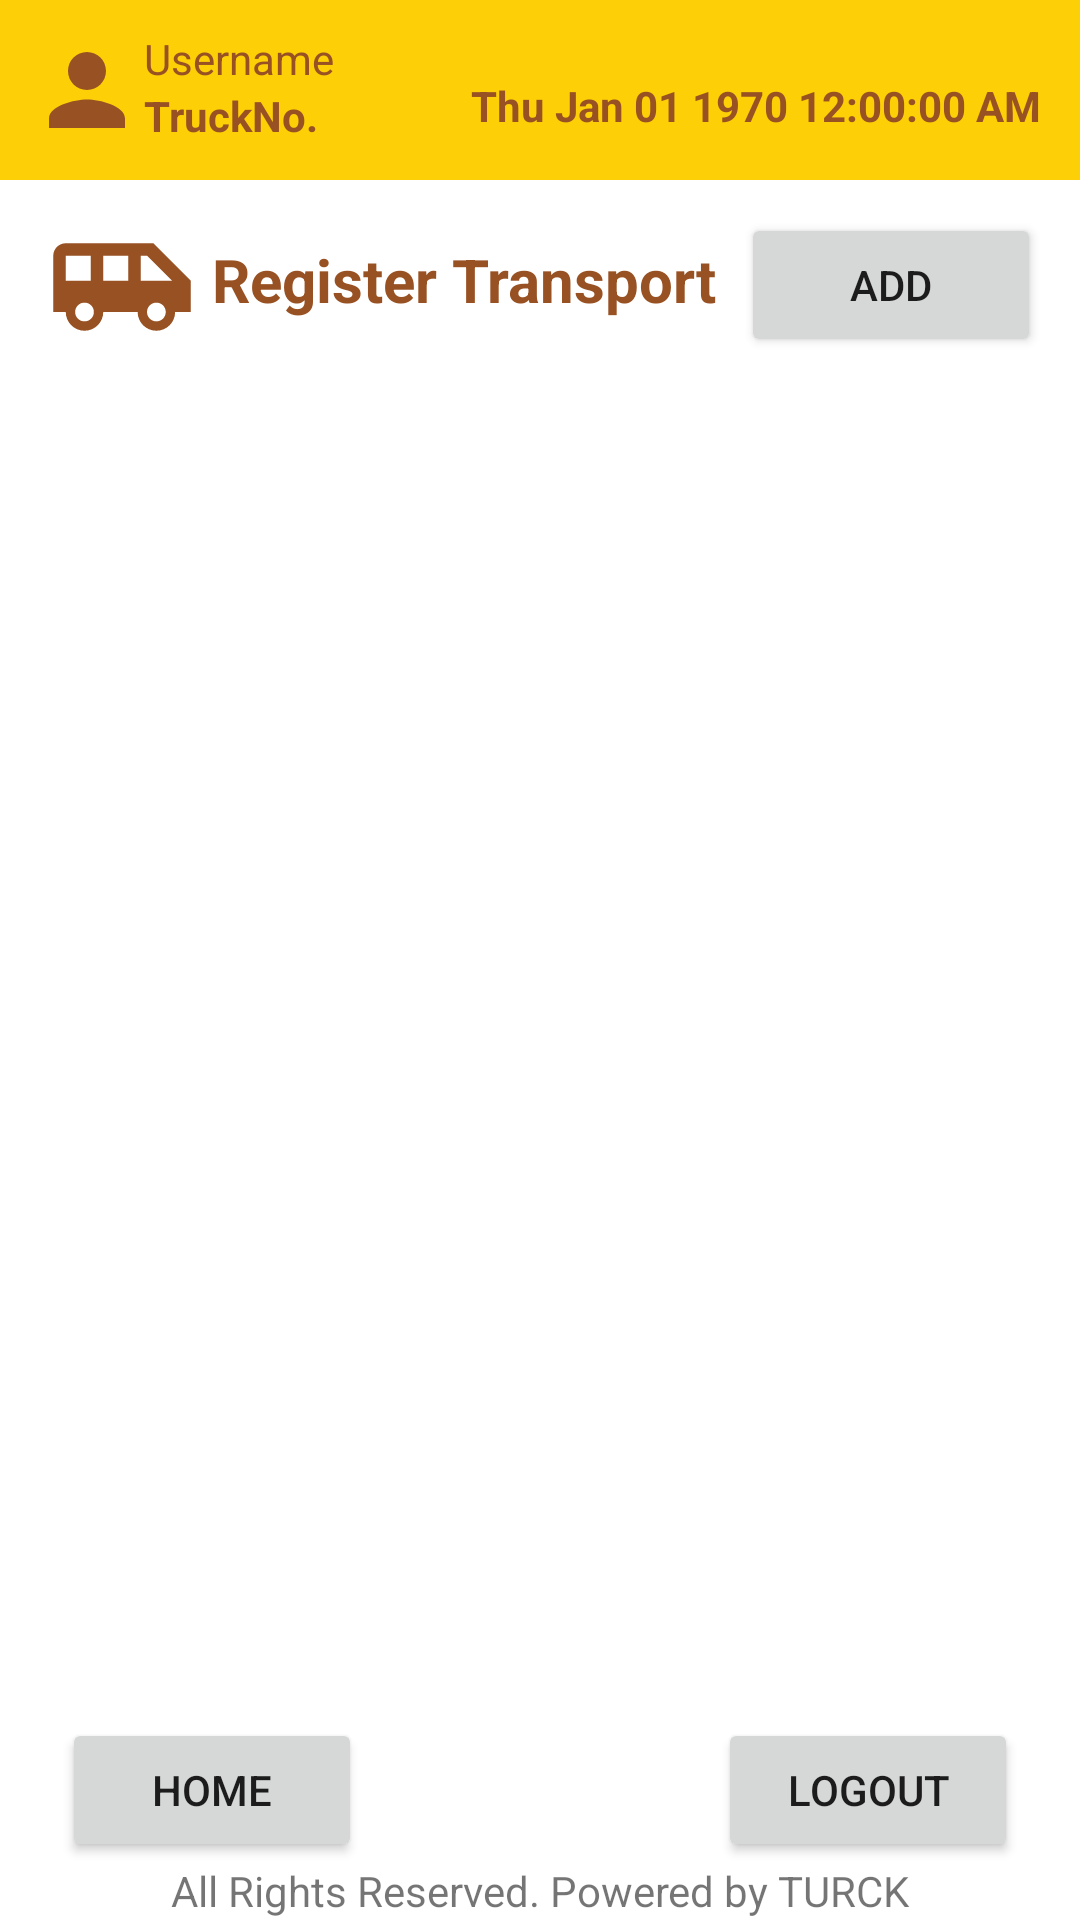

Write the Android layout XML for this screen, with the resource values it uses.
<!-- AndroidManifest.xml: application theme Theme.BreweryKegTrackAndTrace -->
<!-- res/layout/activity_admin_transport_view.xml -->
<?xml version="1.0" encoding="utf-8"?>
<androidx.constraintlayout.widget.ConstraintLayout xmlns:android="http://schemas.android.com/apk/res/android"
    xmlns:app="http://schemas.android.com/apk/res-auto"
    xmlns:tools="http://schemas.android.com/tools"
    android:layout_width="match_parent"
    android:layout_height="match_parent"
    tools:context=".AdminTransportView">

    <TextView
        android:id="@+id/textView26"
        android:layout_width="wrap_content"
        android:layout_height="wrap_content"
        android:layout_marginStart="5dp"
        android:text="Register Transport"
        android:textColor="@color/stroke_color"
        android:textSize="20sp"
        android:textStyle="bold"
        app:layout_constraintBottom_toBottomOf="parent"
        app:layout_constraintEnd_toEndOf="parent"
        app:layout_constraintHorizontal_bias="0.0"
        app:layout_constraintStart_toEndOf="@+id/imageView7"
        app:layout_constraintTop_toTopOf="parent"
        app:layout_constraintVertical_bias="0.13" />

    <ImageView
        android:id="@+id/imageView7"
        android:layout_width="50dp"
        android:layout_height="50dp"
        app:layout_constraintBottom_toBottomOf="parent"
        app:layout_constraintEnd_toEndOf="parent"
        app:layout_constraintHorizontal_bias="0.05"
        app:layout_constraintStart_toStartOf="parent"
        app:layout_constraintTop_toTopOf="parent"
        app:layout_constraintVertical_bias="0.120000005"
        app:srcCompat="@drawable/ic_baseline_truck" />

    <androidx.recyclerview.widget.RecyclerView
        android:id="@+id/transport_recycler_view"
        android:layout_width="match_parent"
        android:layout_height="0dp"
        app:layout_constraintBottom_toBottomOf="parent"
        app:layout_constraintEnd_toEndOf="parent"
        app:layout_constraintHeight_percent="0.7"
        app:layout_constraintHorizontal_bias="0.0"
        app:layout_constraintStart_toStartOf="parent"
        app:layout_constraintTop_toTopOf="parent"
        app:layout_constraintVertical_bias="0.656" />

    <include
        android:id="@+id/include"
        layout="@layout/footer" />

    <include
        android:id="@+id/include"
        layout="@layout/toolbar"
        app:layout_constraintStart_toStartOf="parent"
        app:layout_constraintTop_toTopOf="parent" />

    <Button
        android:id="@+id/locationSubmitBtn"
        android:layout_width="wrap_content"
        android:layout_height="wrap_content"
        android:width="100dp"
        android:drawableLeft="@drawable/ic_baseline_add_24"
        android:onClick="goToAddTransport"
        android:text="Add"
        app:layout_constraintBottom_toBottomOf="parent"
        app:layout_constraintEnd_toEndOf="parent"
        app:layout_constraintHorizontal_bias="0.95"
        app:layout_constraintStart_toStartOf="parent"
        app:layout_constraintTop_toTopOf="parent"
        app:layout_constraintVertical_bias="0.12" />

</androidx.constraintlayout.widget.ConstraintLayout>
<!-- res/layout/footer.xml (included above) -->
<?xml version="1.0" encoding="utf-8"?>
<androidx.constraintlayout.widget.ConstraintLayout xmlns:android="http://schemas.android.com/apk/res/android"
    xmlns:app="http://schemas.android.com/apk/res-auto"
    android:layout_width="match_parent"
    android:layout_height="wrap_content"
    android:layout_gravity="bottom"
    android:foregroundGravity="bottom"
    app:layout_constraintBottom_toBottomOf="parent">

    <TextView
        android:id="@+id/textView2"
        android:layout_width="wrap_content"
        android:layout_height="wrap_content"
        android:text="All Rights Reserved. Powered by TURCK"
        app:layout_constraintBottom_toBottomOf="parent"
        app:layout_constraintEnd_toEndOf="parent"
        app:layout_constraintStart_toStartOf="parent"
        app:layout_constraintTop_toTopOf="parent"
        app:layout_constraintVertical_bias="0.992" />

    <Button
        android:id="@+id/home_footer"
        android:layout_width="wrap_content"
        android:layout_height="wrap_content"
        android:width="100dp"
        android:text="Home"
        app:layout_constraintBottom_toTopOf="@+id/textView2"
        app:layout_constraintEnd_toEndOf="parent"
        app:layout_constraintHorizontal_bias="0.08"
        app:layout_constraintStart_toStartOf="parent"
        app:layout_constraintTop_toTopOf="parent"
        app:layout_constraintVertical_bias="1.0" />

    <Button
        android:id="@+id/LogoutBtn"
        android:layout_width="wrap_content"
        android:layout_height="wrap_content"
        android:width="100dp"
        android:text="Logout"
        app:layout_constraintBottom_toTopOf="@+id/textView2"
        app:layout_constraintEnd_toEndOf="parent"
        app:layout_constraintHorizontal_bias="0.92"
        app:layout_constraintStart_toStartOf="parent"
        app:layout_constraintTop_toTopOf="parent"
        app:layout_constraintVertical_bias="1.0" />
</androidx.constraintlayout.widget.ConstraintLayout>
<!-- res/layout/toolbar.xml (included above) -->
<?xml version="1.0" encoding="utf-8"?>
<RelativeLayout xmlns:android="http://schemas.android.com/apk/res/android"
    xmlns:app="http://schemas.android.com/apk/res-auto"
    xmlns:tools="http://schemas.android.com/tools"
    android:layout_width="match_parent"
    android:layout_height="wrap_content"
    android:background="@color/purple_500">

    <androidx.constraintlayout.widget.ConstraintLayout
        android:layout_width="match_parent"
        android:layout_height="wrap_content"
        android:padding="10dp">

        <ImageView
            android:id="@+id/imageView2"
            android:layout_width="38dp"
            android:layout_height="40dp"
            android:src="@drawable/ic_baseline_person_24"
            app:layout_constraintStart_toStartOf="parent"
            app:layout_constraintTop_toTopOf="parent" />

        <TextView
            android:id="@+id/action_bar"
            android:layout_width="wrap_content"
            android:layout_height="wrap_content"
            android:text="TruckNo."
            android:textStyle="bold"
            android:textColor="@color/purple_700"
            app:layout_constraintStart_toEndOf="@+id/imageView2"
            app:layout_constraintTop_toBottomOf="@+id/usernameActionbar" />

        <TextView
            android:id="@+id/usernameActionbar"
            android:layout_width="wrap_content"
            android:layout_height="wrap_content"
            android:text="Username"
            android:textColor="@color/purple_700"
            app:layout_constraintStart_toEndOf="@+id/imageView2"
            app:layout_constraintTop_toTopOf="parent" />

        <android.widget.TextClock
            android:id="@+id/digitalClock"
            android:layout_width="wrap_content"
            android:layout_height="wrap_content"

            android:layout_alignParentEnd="true"
            android:format12Hour="EE MMM dd yyyy hh:mm:ss aaa"
            android:format24Hour="EE MMM dd yyyy k:mm:ss"
            android:textColor="@color/purple_700"
            android:textStyle="bold"
            app:layout_constraintBottom_toBottomOf="parent"
            app:layout_constraintEnd_toEndOf="parent"
            app:layout_constraintHorizontal_bias="0.943"
            app:layout_constraintStart_toEndOf="@+id/action_bar"
            app:layout_constraintTop_toTopOf="parent"
            app:layout_constraintVertical_bias="0.75" />

    </androidx.constraintlayout.widget.ConstraintLayout>
</RelativeLayout>
<!-- resources referenced by this layout -->
<resources>
  <color name="purple_500">#FFFDCF06</color>
  <color name="purple_700">#FF985123</color>
  <color name="stroke_color">#985123</color>
  <!-- drawable ic_baseline_person_24 (drawable) -->
  <vector android:height="24dp" android:tint="@color/purple_700"
      android:viewportHeight="24" android:viewportWidth="24"
      android:width="24dp" xmlns:android="http://schemas.android.com/apk/res/android">
      <path android:fillColor="@color/purple_700" android:pathData="M12,12c2.21,0 4,-1.79 4,-4s-1.79,-4 -4,-4 -4,1.79 -4,4 1.79,4 4,4zM12,14c-2.67,0 -8,1.34 -8,4v2h16v-2c0,-2.66 -5.33,-4 -8,-4z"/>
  </vector>
  <!-- drawable ic_baseline_truck (drawable) -->
  <vector android:height="24dp" android:tint="@color/purple_700"
      android:viewportHeight="24" android:viewportWidth="24"
      android:width="24dp" xmlns:android="http://schemas.android.com/apk/res/android">
      <path android:fillColor="@android:color/white" android:pathData="M17,5L3,5c-1.1,0 -2,0.89 -2,2v9h2c0,1.65 1.34,3 3,3s3,-1.35 3,-3h5.5c0,1.65 1.34,3 3,3s3,-1.35 3,-3L23,16v-5l-6,-6zM3,11L3,7h4v4L3,11zM6,17.5c-0.83,0 -1.5,-0.67 -1.5,-1.5s0.67,-1.5 1.5,-1.5 1.5,0.67 1.5,1.5 -0.67,1.5 -1.5,1.5zM13,11L9,11L9,7h4v4zM17.5,17.5c-0.83,0 -1.5,-0.67 -1.5,-1.5s0.67,-1.5 1.5,-1.5 1.5,0.67 1.5,1.5 -0.67,1.5 -1.5,1.5zM15,11L15,7h1l4,4h-5z"/>
  </vector>
  <style name="Theme.BreweryKegTrackAndTrace" parent="Theme.MaterialComponents.DayNight.NoActionBar">
          
          <item name="colorPrimary">@color/purple_500</item>
          <item name="colorPrimaryVariant">@color/purple_700</item>
          <item name="colorOnPrimary">@color/purple_700</item>
          
          <item name="colorSecondary">@color/purple_500</item>
          <item name="colorSecondaryVariant">@color/purple_700</item>
          <item name="colorOnSecondary">@color/purple_700</item>
          
          <item name="android:statusBarColor" tools:targetApi="l">?attr/colorPrimaryVariant</item>
          
      </style>'
</resources>
